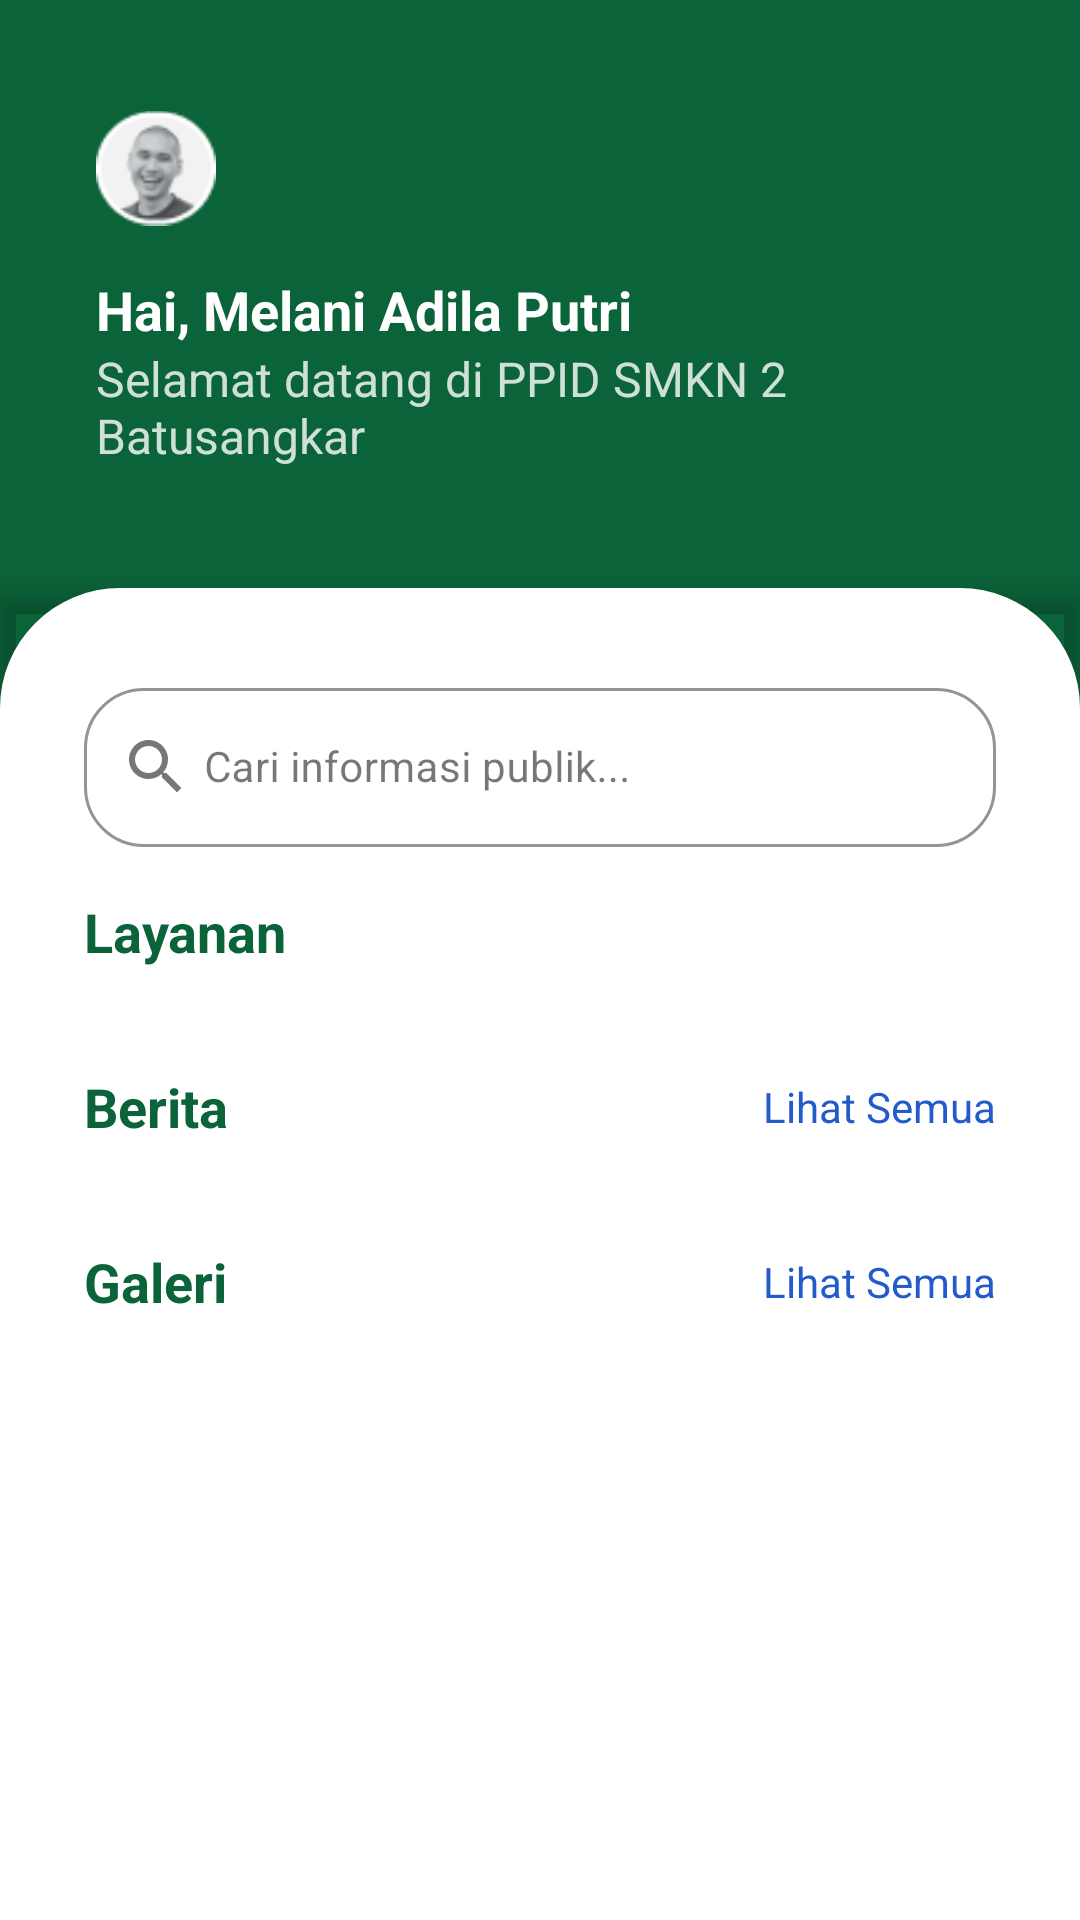

Here is an Android app screen rendered from its layout file. Give the layout XML and the strings, colors and styles it references.
<!-- AndroidManifest.xml: application theme Theme.Ta_ppid -->
<!-- res/layout/fragment_home.xml -->
<?xml version="1.0" encoding="utf-8"?>
<androidx.constraintlayout.widget.ConstraintLayout xmlns:android="http://schemas.android.com/apk/res/android"
    xmlns:app="http://schemas.android.com/apk/res-auto"
    xmlns:tools="http://schemas.android.com/tools"
    android:layout_width="match_parent"
    android:layout_height="match_parent"
    android:background="@color/primary"
    tools:context=".ui.home.HomeFragment">

    
    <LinearLayout
        android:id="@+id/header_layout"
        android:layout_width="0dp"
        android:layout_height="wrap_content"
        android:background="@color/primary"
        android:orientation="vertical"
        android:padding="16dp"
        app:layout_constraintEnd_toEndOf="parent"
        app:layout_constraintStart_toStartOf="parent"
        app:layout_constraintTop_toTopOf="parent">

        <LinearLayout
            android:layout_width="match_parent"
            android:layout_height="wrap_content"
            android:layout_marginTop="20dp"
            android:gravity="center_vertical|top"
            android:orientation="horizontal">

            <ImageView
                android:id="@+id/profileImageView"
                android:layout_width="40dp"
                android:layout_height="40dp"
                android:layout_marginStart="16dp"
                android:layout_marginEnd="8dp"
                android:contentDescription="@string/profile_picture_desc"
                android:src="@drawable/img_1" />

            
            <View
                android:layout_width="0dp"
                android:layout_height="1dp"
                android:layout_weight="1" />

            <ImageView
                android:id="@+id/notificationImageView"
                android:layout_width="30dp"
                android:layout_height="30dp"
                android:layout_marginStart="8dp"
                android:layout_marginEnd="16dp"
                android:contentDescription="@string/notification_icon_desc"
                android:src="@drawable/ic_notifications" />

        </LinearLayout>

        <LinearLayout
            android:layout_width="match_parent"
            android:layout_height="wrap_content"
            android:orientation="vertical"
            android:paddingTop="15dp">

            <TextView
                android:id="@+id/namaUser"
                android:layout_width="wrap_content"
                android:layout_height="wrap_content"
                android:layout_marginStart="16dp"
                android:layout_marginEnd="8dp"
                android:textColor="@color/white"
                android:textSize="18sp"
                android:textStyle="bold"
                android:text="@string/welcome_user" />

            <TextView
                android:layout_width="match_parent"
                android:layout_height="wrap_content"
                android:layout_marginStart="16dp"
                android:layout_marginEnd="8dp"
                android:alpha="0.8"
                android:text="@string/welcome_message"
                android:textColor="@color/white"
                android:textSize="16sp" />
        </LinearLayout>
    </LinearLayout>

    
    <androidx.cardview.widget.CardView
        android:id="@+id/card_view"
        android:layout_width="0dp"
        android:layout_height="0dp"
        android:layout_marginTop="24dp"
        app:cardBackgroundColor="@android:color/transparent"
        app:cardCornerRadius="0dp"
        app:cardElevation="4dp"
        app:layout_constraintBottom_toBottomOf="parent"
        app:layout_constraintEnd_toEndOf="parent"
        app:layout_constraintStart_toStartOf="parent"
        app:layout_constraintTop_toBottomOf="@id/header_layout">

        <LinearLayout
            android:layout_width="match_parent"
            android:layout_height="match_parent"
            android:background="@drawable/shape_top_rounded_corners"
            android:orientation="vertical">

        <ScrollView
            android:layout_width="match_parent"
            android:layout_height="match_parent"
            android:fillViewport="true">

            <LinearLayout
                android:layout_width="match_parent"
                android:layout_height="wrap_content"
                android:orientation="vertical"
                android:padding="28dp">

                
                <com.google.android.material.textfield.TextInputLayout
                    style="@style/MyCustomTextInputLayout"
                    android:layout_width="match_parent"
                    android:layout_height="wrap_content"
                    android:layout_marginBottom="16dp"
                    app:boxStrokeColor="@color/primary"
                    app:hintTextColor="@color/primary"
                    app:startIconDrawable="@drawable/ic_search"
                    app:endIconMode="custom">

                    <com.google.android.material.textfield.TextInputEditText
                        android:id="@+id/et_search"
                        android:layout_width="match_parent"
                        android:layout_height="wrap_content"
                        android:hint="@string/search_hint"
                        android:inputType="text"
                        android:textSize="14dp"
                        android:paddingStart="40dp"
                        android:textColor="@color/gray" />
                </com.google.android.material.textfield.TextInputLayout>

                
                <TextView
                    android:id="@+id/tv_layanan"
                    android:layout_width="wrap_content"
                    android:layout_height="wrap_content"
                    android:text="@string/services"
                    android:textColor="@color/primary"
                    android:textSize="18sp"
                    android:textStyle="bold" />

                <androidx.recyclerview.widget.RecyclerView
                    android:id="@+id/rvLayanan"
                    android:layout_width="match_parent"
                    android:layout_height="wrap_content"
                    android:layout_marginTop="10dp"
                    android:orientation="horizontal"
                    app:layoutManager="androidx.recyclerview.widget.LinearLayoutManager"
                    tools:listitem="@layout/raw_layanan" />

                
                <RelativeLayout
                    android:layout_width="match_parent"
                    android:layout_height="wrap_content"
                    android:layout_marginTop="24dp">

                    <TextView
                        android:id="@+id/tv_berita"
                        android:layout_width="wrap_content"
                        android:layout_height="wrap_content"
                        android:text="@string/news"
                        android:textColor="@color/primary"
                        android:textSize="18sp"
                        android:textStyle="bold" />

                    <TextView
                        android:id="@+id/tv_lihatBerita"
                        android:layout_width="wrap_content"
                        android:layout_height="wrap_content"
                        android:layout_alignParentEnd="true"
                        android:layout_centerVertical="true"
                        android:text="@string/see_all"
                        android:textColor="@color/dongker" />
                </RelativeLayout>

                <androidx.recyclerview.widget.RecyclerView
                    android:id="@+id/rvBerita"
                    android:layout_width="match_parent"
                    android:layout_height="wrap_content"
                    android:layout_marginTop="10dp"
                    android:orientation="horizontal"
                    app:layoutManager="androidx.recyclerview.widget.LinearLayoutManager"
                    tools:listitem="@layout/raw_berita" />


                
                <RelativeLayout
                    android:layout_width="match_parent"
                    android:layout_height="wrap_content"
                    android:layout_marginTop="24dp">

                    <TextView
                        android:id="@+id/tv_galeriTitle"
                        android:layout_width="wrap_content"
                        android:layout_height="wrap_content"
                        android:text="@string/galeri"
                        android:textColor="@color/primary"
                        android:textSize="18sp"
                        android:textStyle="bold" />

                    <TextView
                        android:id="@+id/tv_lihatGaleri"
                        android:layout_width="wrap_content"
                        android:layout_height="wrap_content"
                        android:layout_alignParentEnd="true"
                        android:layout_centerVertical="true"
                        android:text="@string/see_all"
                        android:textColor="@color/dongker" />
                </RelativeLayout>

                <androidx.recyclerview.widget.RecyclerView
                    android:id="@+id/rvGaleri"
                    android:layout_width="match_parent"
                    android:layout_height="wrap_content"
                    android:layout_marginTop="12dp"
                    android:orientation="horizontal"
                    app:layoutManager="androidx.recyclerview.widget.LinearLayoutManager"
                    tools:listitem="@layout/raw_galeri" />

                
                <View
                    android:layout_width="match_parent"
                    android:layout_height="32dp" />

            </LinearLayout>
        </ScrollView>
    </LinearLayout>
    </androidx.cardview.widget.CardView>

</androidx.constraintlayout.widget.ConstraintLayout>
<!-- res/layout/raw_layanan.xml (included above) -->
<?xml version="1.0" encoding="utf-8"?>
<androidx.cardview.widget.CardView xmlns:android="http://schemas.android.com/apk/res/android"
    xmlns:app="http://schemas.android.com/apk/res-auto"
    xmlns:tools="http://schemas.android.com/tools"
    android:layout_width="wrap_content"
    android:layout_height="wrap_content"
    android:layout_margin="8dp"
    app:cardCornerRadius="12dp"
    app:cardElevation="4dp">

    <LinearLayout
        android:layout_width="match_parent"
        android:layout_height="wrap_content"
        android:orientation="vertical"
        android:padding="12dp"
        android:gravity="center">

        <ImageView
            android:id="@+id/service_icon"
            android:layout_width="35dp"
            android:layout_height="35dp"
            android:contentDescription="@string/service_title_placeholder"
            tools:src="@drawable/ic_service_icon1" />

        <TextView
            android:id="@+id/service_title"
            android:layout_width="70dp"
            android:layout_height="25dp"
            android:layout_marginTop="6dp"
            android:gravity="center"
            android:maxLines="2"
            android:ellipsize="end"
            android:textColor="@color/black"
            android:textSize="12sp"
            tools:text="@string/service_title_placeholder" />

    </LinearLayout>
</androidx.cardview.widget.CardView>
<!-- res/layout/raw_berita.xml (included above) -->
<?xml version="1.0" encoding="utf-8"?>
<androidx.cardview.widget.CardView xmlns:android="http://schemas.android.com/apk/res/android"
    xmlns:app="http://schemas.android.com/apk/res-auto"
    xmlns:tools="http://schemas.android.com/tools"
    android:layout_width="wrap_content"
    android:layout_height="wrap_content"
    android:layout_marginHorizontal="8dp"
    android:layout_marginVertical="8dp"
    app:cardCornerRadius="12dp"
    app:cardElevation="4dp">

<LinearLayout
android:layout_width="340dp"
    android:layout_height="wrap_content"
    android:orientation="vertical"
    android:padding="12dp">

<ImageView
android:id="@+id/iv_berita_image"
android:layout_width="match_parent"
android:layout_height="120dp"
android:contentDescription="@string/news_title_placeholder"
android:scaleType="centerCrop"
tools:src="@drawable/ic_news_image1" />

<TextView
android:id="@+id/tv_berita_title"
android:layout_width="match_parent"
android:layout_height="wrap_content"
android:layout_marginTop="8dp"
android:ellipsize="end"
android:maxLines="2"
android:textColor="@color/black"
android:textSize="16sp"
android:textStyle="bold"
tools:text="@string/news_title_placeholder" />

<LinearLayout
android:layout_width="match_parent"
android:layout_height="wrap_content"
android:layout_marginTop="8dp"
android:orientation="horizontal">


<ImageView
    android:id="@+id/iconAuthor"
    android:layout_width="14dp"
    android:layout_height="14dp"
    android:layout_gravity="center_vertical"
    android:contentDescription="@string/author_icon_desc"
    android:src="@drawable/ic_person" />

<TextView
    android:id="@+id/tv_berita_author"
    android:layout_width="0dp"
    android:layout_height="wrap_content"
    android:layout_marginStart="4dp"
    android:layout_marginEnd="4dp"
    android:layout_weight="1"
    android:ellipsize="end"
    android:maxLines="1"
    android:textColor="@color/gray"
    android:textSize="12sp"
    tools:text="@string/news_author_placeholder" />


<TextView
    android:layout_width="wrap_content"
    android:layout_height="wrap_content"
    android:layout_gravity="center_vertical"
    android:text="•"
    android:textColor="@color/black"
    android:textSize="12sp" />


<ImageView
    android:id="@+id/iconCalendar"
    android:layout_width="14dp"
    android:layout_height="14dp"
    android:layout_gravity="center_vertical"
    android:layout_marginStart="8dp"
    android:contentDescription="@string/calendar_icon_desc"
    android:src="@drawable/ic_calendar" />

<TextView
    android:id="@+id/tv_berita_date"
    android:layout_width="wrap_content"
    android:layout_height="wrap_content"
    android:layout_marginStart="4dp"
    android:layout_gravity="center_vertical"
    android:ellipsize="end"
    android:maxLines="1"
    android:textColor="@color/gray"
    android:textSize="12sp"
    tools:text="@string/news_date_placeholder" />

</LinearLayout>

    </LinearLayout>
    </androidx.cardview.widget.CardView>
<!-- res/layout/raw_galeri.xml (included above) -->
<?xml version="1.0" encoding="utf-8"?>
<androidx.cardview.widget.CardView
    xmlns:android="http://schemas.android.com/apk/res/android"
    xmlns:tools="http://schemas.android.com/tools"
    android:layout_width="200dp"
    android:layout_height="wrap_content"
    xmlns:app="http://schemas.android.com/apk/res-auto"
    android:layout_marginEnd="12dp"
    app:cardCornerRadius="12dp"
    app:cardElevation="3dp">

    <LinearLayout
    android:layout_width="match_parent"
    android:layout_height="wrap_content"
    android:orientation="vertical">

        <ImageView
            android:id="@+id/ivGalleryImage"
            android:layout_width="match_parent"
            android:layout_height="200dp"
            android:contentDescription="Gambar Galeri"
            android:scaleType="centerCrop"
            tools:src="@drawable/ic_news_image1" />

        <TextView
            android:id="@+id/tvGalleryTitle"
            android:layout_width="match_parent"
            android:layout_height="wrap_content"
            android:padding="12dp"
            android:ellipsize="end"
            android:maxLines="2"
            android:textColor="@color/black"
            android:textSize="14sp"
            android:textStyle="bold"
            tools:text="Judul Kegiatan" />

    </LinearLayout>
</androidx.cardview.widget.CardView>
<!-- resources referenced by this layout -->
<resources>
  <color name="black">#FF000000</color>
  <color name="dongker">#245BCA</color>
  <color name="gray">#ABABAB</color>
  <color name="primary">#0b6339</color>
  <color name="white">#FFFFFFFF</color>
  <!-- drawable ic_news_image1: png bitmap (drawable, 113057 bytes) -->
  <!-- drawable ic_search (drawable) -->
  <vector xmlns:android="http://schemas.android.com/apk/res/android" android:height="24dp" android:tint="#CBCBCB" android:viewportHeight="24" android:viewportWidth="24" android:width="24dp">
        
      <path android:fillColor="@android:color/white" android:pathData="M15.5,14h-0.79l-0.28,-0.27C15.41,12.59 16,11.11 16,9.5 16,5.91 13.09,3 9.5,3S3,5.91 3,9.5 5.91,16 9.5,16c1.61,0 3.09,-0.59 4.23,-1.57l0.27,0.28v0.79l5,4.99L20.49,19l-4.99,-5zM9.5,14C7.01,14 5,11.99 5,9.5S7.01,5 9.5,5 14,7.01 14,9.5 11.99,14 9.5,14z"/>
      
  </vector>
  <!-- drawable ic_service_icon1: png bitmap (drawable, 498 bytes) -->
  <!-- drawable img_1: png bitmap (drawable, 2727 bytes) -->
  <!-- drawable shape_top_rounded_corners (drawable) -->
  <?xml version="1.0" encoding="utf-8"?>
  <shape xmlns:android="http://schemas.android.com/apk/res/android"
      android:shape="rectangle">
  
      
      <solid android:color="@color/white" />
  
      
      <corners
          android:topLeftRadius="40dp"
          android:topRightRadius="40dp"
          android:bottomLeftRadius="0dp"
          android:bottomRightRadius="0dp" />
  
      <padding android:left="0dp" android:top="0dp" android:right="0dp" android:bottom="0dp" />
  </shape>
  <string name="author_icon_desc">Ikon Penulis</string>
  <string name="calendar_icon_desc">Ikon Kalender</string>
  <string name="galeri">Galeri</string>
  <string name="news">Berita</string>
  <string name="news_author_placeholder">Admin</string>
  <string name="news_date_placeholder">30 Oktober 2025</string>
  <string name="news_title_placeholder">Judul Berita Terbaru</string>
  <string name="notification_icon_desc">Ikon Notifikasi</string>
  <string name="profile_picture_desc">Foto Profil</string>
  <string name="search_hint">Cari informasi publik...</string>
  <string name="see_all">Lihat Semua</string>
  <string name="service_title_placeholder">Judul Layanan</string>
  <string name="services">Layanan</string>
  <string name="welcome_message">Selamat datang di PPID SMKN 2 Batusangkar</string>
  <string name="welcome_user">Hai, Melani Adila Putri</string>
  <style name="MyCustomTextInputLayout" parent="Widget.MaterialComponents.TextInputLayout.OutlinedBox">
          <item name="boxCornerRadiusTopStart">20dp</item>
          <item name="boxCornerRadiusTopEnd">20dp</item>
          <item name="boxCornerRadiusBottomStart">20dp</item>
          <item name="boxCornerRadiusBottomEnd">20dp</item>
          <item name="boxStrokeColor">@color/primary</item>
          <item name="hintTextColor">@color/primary</item>
          
  
      </style>
  <style name="Theme.Ta_ppid" parent="Base.Theme.Ta_ppid" />
  <style name="Base.Theme.Ta_ppid" parent="Theme.Material3.DayNight.NoActionBar">
          <item name="android:statusBarColor">@color/primary</item>
          <item name="android:navigationBarColor">@color/white</item>
      </style>
</resources>
